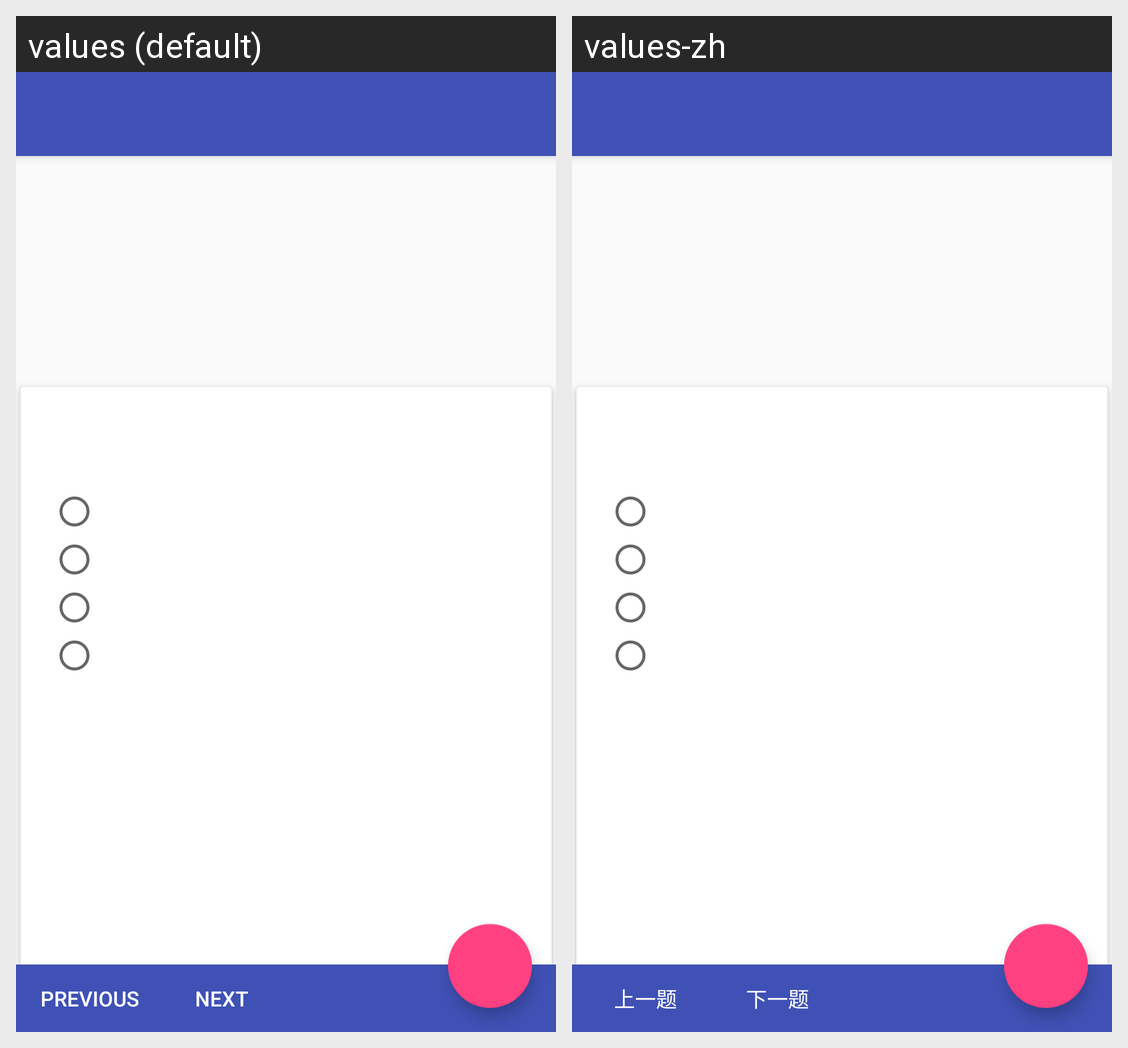

The same Android screen rendered under two of its app's locales, left to right. List the strings drawn on it with the default value and each locale's translation.
Android screen res/layout/activity_health_test_simulation.xml rendered under 2 locales, left to right: values (default), values-zh. Device: Nexus 5 (rendered at 1080×1920; each locale shown at half size, 540×960, under a caption strip naming it); theme AppTheme.
Strings drawn on this screen, with the default value and each locale's value (text and hints the layout hard-codes, and strings that could not be matched under every locale, appear in the picture but are not listed):

preveous_button
  values: Previous
  values-zh: 上一题

next_button
  values: Next
  values-zh: 下一题
